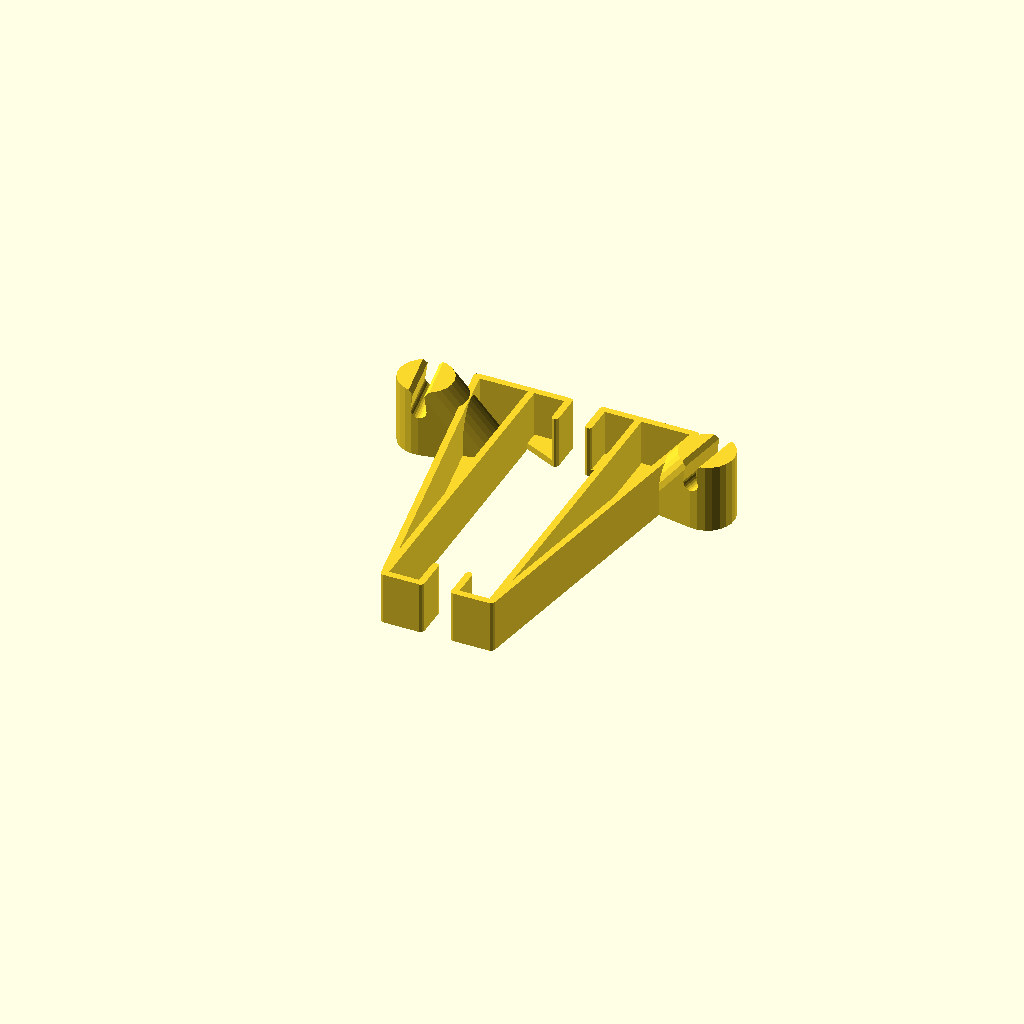
Cell 1 — every parameter at its default value.
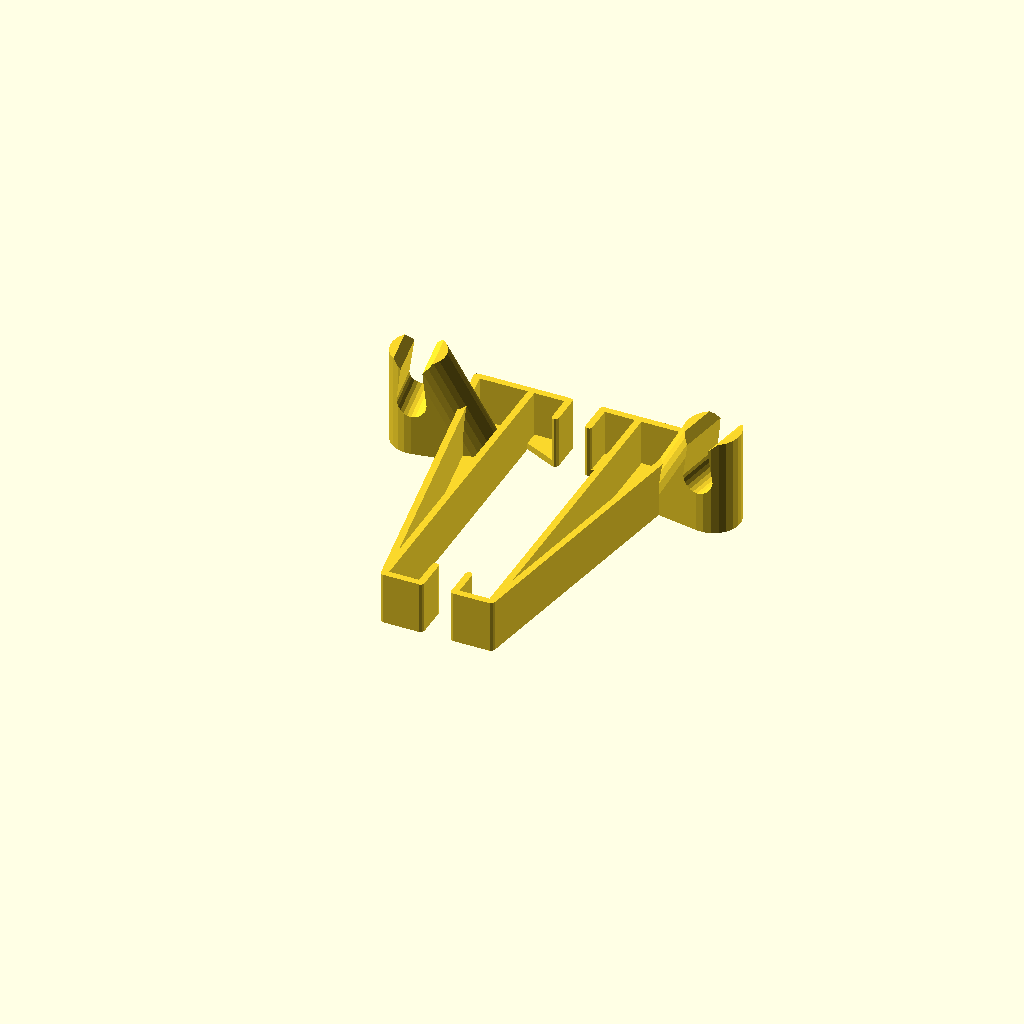
Cell 2: the same model with wireDiameter = 10.4.
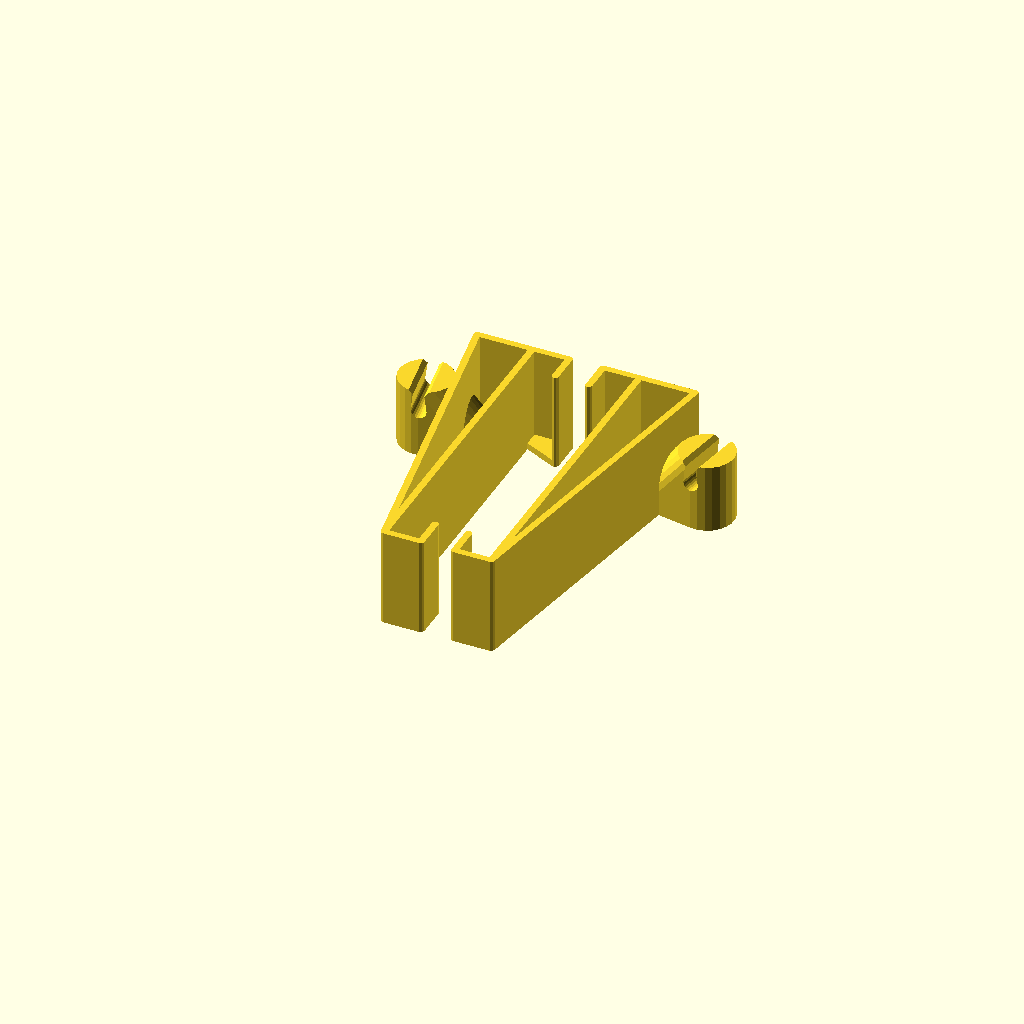
Cell 3 — tabletHolderHorizontal set to 34, the other parameters unchanged.
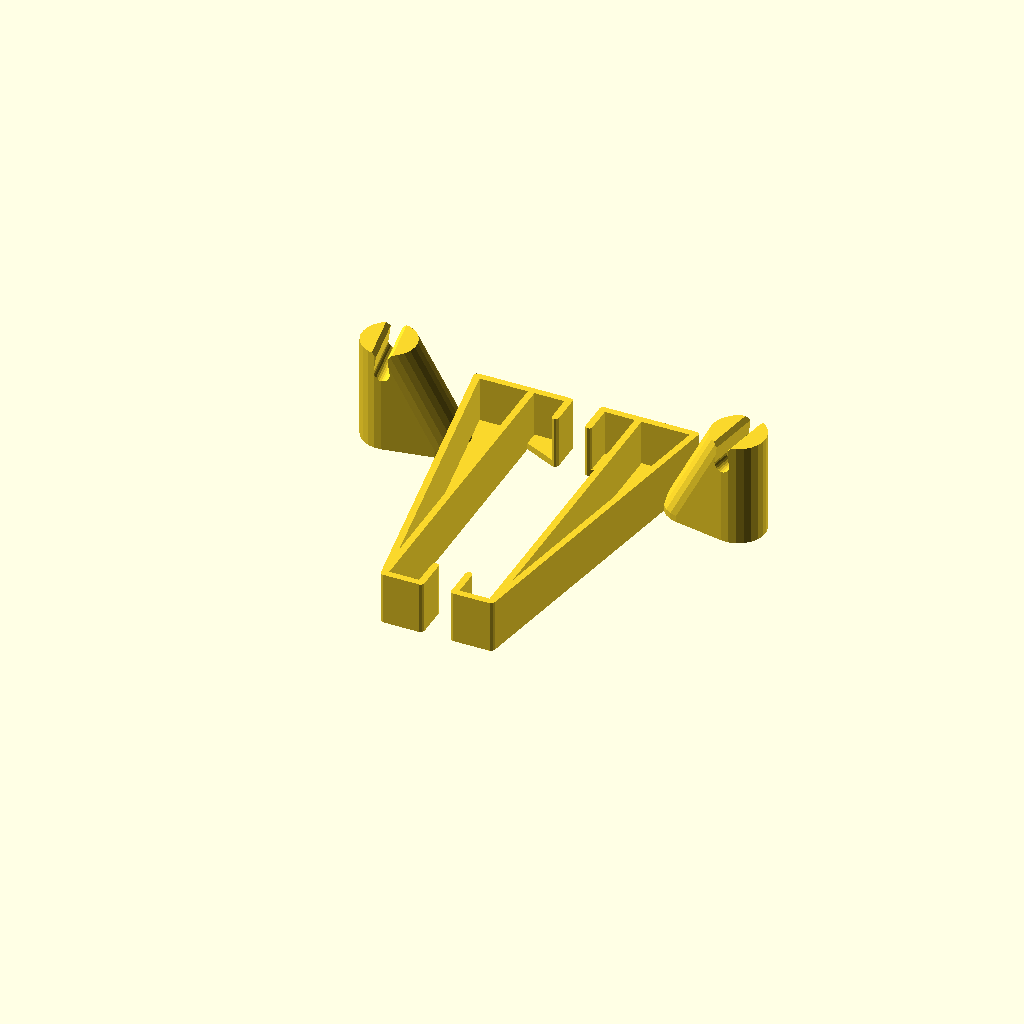
Cell 4: the same model with tabletEdgeToWire = 25.7.
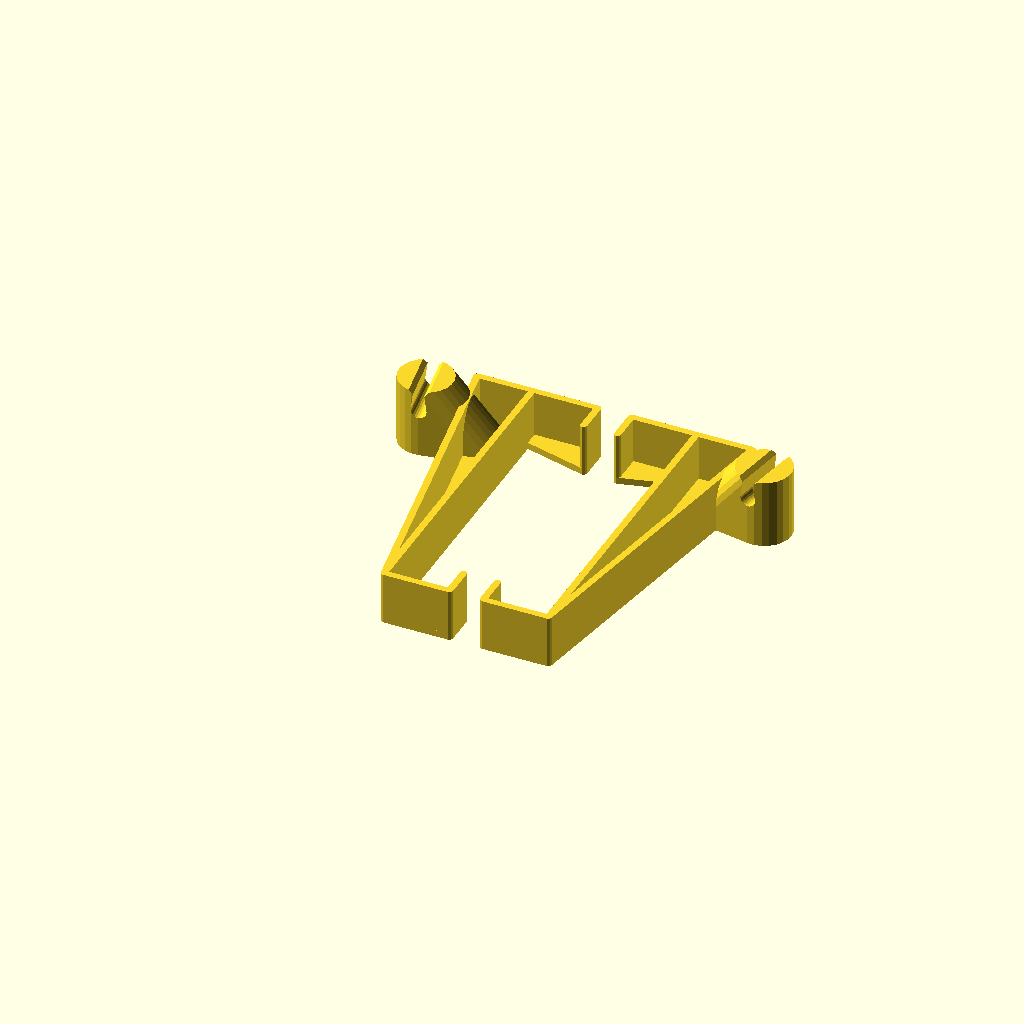
Cell 5: tabletThicknessNominal = 21.2 (everything else at default).
All cells are drawn from one camera (rotation 55°, 0°, 25°, orthographic, colour scheme Cornfield), so only the parameter changes between them.
Source of the model, FireToElliptical.scad:
use <ribbon.scad>;

wireDiameter = 5.2;
tabletHolderVertical = 10;
tabletHolderHorizontal = 17;
tabletEdgeToWire = 12.85;
tabletThicknessNominal = 10.6;
tabletHeightNominal = 115;
wireBelowPlane = 8;
wireHolderDiameter = 20;
wall = 2.5;
tolerance = 0.25;

angle = 10;

module dummy() {}

nudge = 0.001;
tabletThickness = tabletThicknessNominal + 2*tolerance;
tabletHeight = tabletHeightNominal + 2*tolerance;

module basicHolder2D(filled=false) {
    holderPoints = [
    [tabletThickness+wall/2,tabletHolderVertical],
    [tabletThickness+wall/2,-wall/2],
    [-wall/2,-wall/2],
    [-wall/2,tabletHolderVertical/2],
    [-wall/2,tabletHeight+wall/2-tabletHolderVertical/2],
    [-wall/2,tabletHeight+wall/2],
    [tabletThickness+wall/2,tabletHeight+wall/2],
    [tabletThickness+wall/2,tabletHeight-tabletHolderVertical]];
    ribbon(holderPoints, thickness=wall);
    if (filled) {
       hull() ribbon([for (i=[0:3]) holderPoints[i]],thickness=wall,closed=true);
       hull() ribbon([for (i=[len(holderPoints)-4:len(holderPoints)-1]) holderPoints[i]],thickness=wall,closed=true);
    }
    triangle = [[-wall/2,-wall/2], [-wall/2,tabletHeight+wall/2], [-wall/2-(tabletHeight+wall/2)*tan(angle), tabletHeight+wall/2]];
    if (filled)
        hull() ribbon(triangle, thickness=wall, closed=true);
    else
        ribbon(triangle, thickness=wall, closed=true);
    
}

module basicHolder() {
    translate([0,0,-wall]) {
        linear_extrude(height=wall)
            basicHolder2D(filled=true);    linear_extrude(height=wall+tabletHolderHorizontal)
            basicHolder2D(filled=false);
    }
}

module wireHolder() {
    $fn = 24;
    y = (tabletHeight-wireHolderDiameter/2);
    rotate([0,0,angle])
    translate([-tabletEdgeToWire-wireDiameter/2,y,0])
    render(convexity=4)
    difference() {
        translate([0,0,-wall])
        hull() {
            cylinder(h=wall+tabletEdgeToWire+2*wireDiameter,d=wireHolderDiameter); 
            translate([y*tan(angle),0,0]) cylinder(h=wall,d=wireHolderDiameter);
        }
        hull() {
            translate([0,0,tabletEdgeToWire+wireDiameter/2])
            rotate([-90,0,0])
            translate([0,0,-tabletHeight])
            cylinder(h=tabletHeight*3,d=wireDiameter+2*tolerance);
            translate([0,0,tabletEdgeToWire+wireDiameter*2])
            rotate([-90,0,0])
            translate([0,0,-tabletHeight])
            cylinder(h=tabletHeight*3,d=(wireDiameter+2*tolerance)*.65);
        }
        translate([0,0,tabletEdgeToWire+wireDiameter*2])
        rotate([-90,0,0])
        translate([0,0,-tabletHeight])
        cylinder(h=tabletHeight*3,d=(wireDiameter+2*tolerance)*1.25,$fn=4);
    }
}

module full() {
    basicHolder();
    wireHolder();
}

full();
translate([tabletThickness*2+4*wall+5,0,0]) 
mirror([1,0,0]) full();
Customizer parameters (derived from the source; name, type, default, range or options):
wireDiameter: number, default 5.2
tabletHolderVertical: number, default 10
tabletHolderHorizontal: number, default 17
tabletEdgeToWire: number, default 12.85
tabletThicknessNominal: number, default 10.6
tabletHeightNominal: number, default 115
wireBelowPlane: number, default 8
wireHolderDiameter: number, default 20
wall: number, default 2.5
tolerance: number, default 0.25
angle: number, default 10
